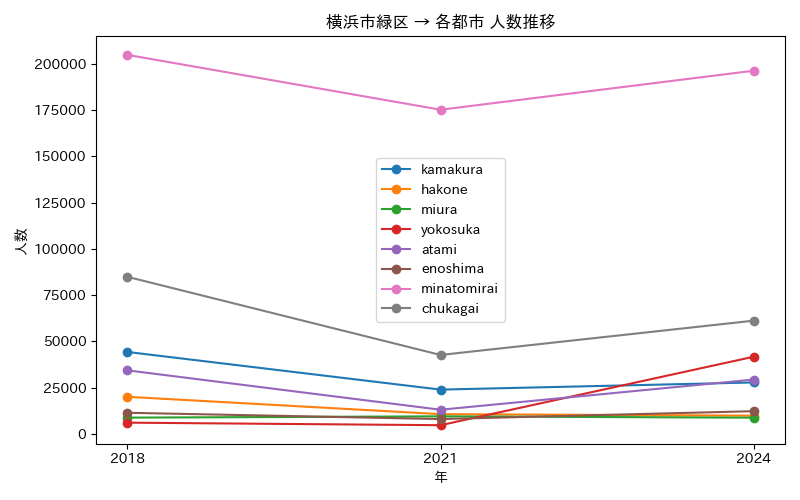

Source data for this figure (header and first rows):
年, atami, chukagai, enoshima, hakone, kamakura, minatomirai, miura, yokosuka
2018, 34382, 84906, 11470, 20100, 44322, 204783, 8846, 6131
2021, 13110, 42690, 8075, 10723, 23978, 175146, 9539, 4755
2024, 29406, 61220, 12332, 9919, 27847, 196206, 8824, 41743
